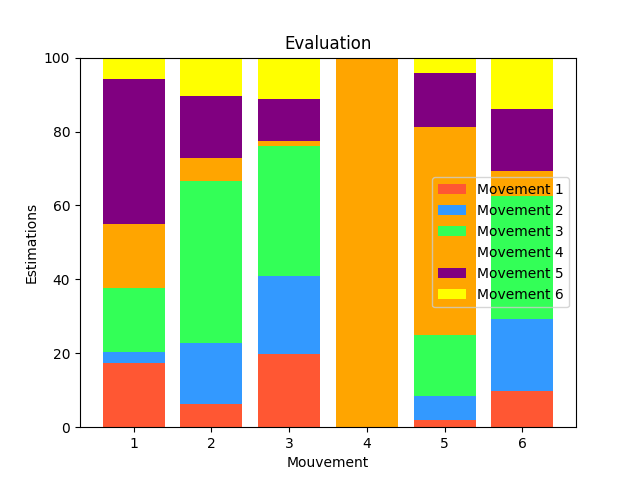

The table this chart was drawn from, first rows:
Mouvement, 1, 2, 3, 4, 5, 6, 
1, 14, 1, 11, 11, 30, 2, 
2, 7, 6, 17, 3, 9, 6, 
3, 18, 2, 28, 1, 9, 13, 
4, 0, 0, 0, 48, 0, 0, 
5, 2, 2, 8, 27, 7, 2, 
6, 8, 1, 26, 5, 15, 17, 
